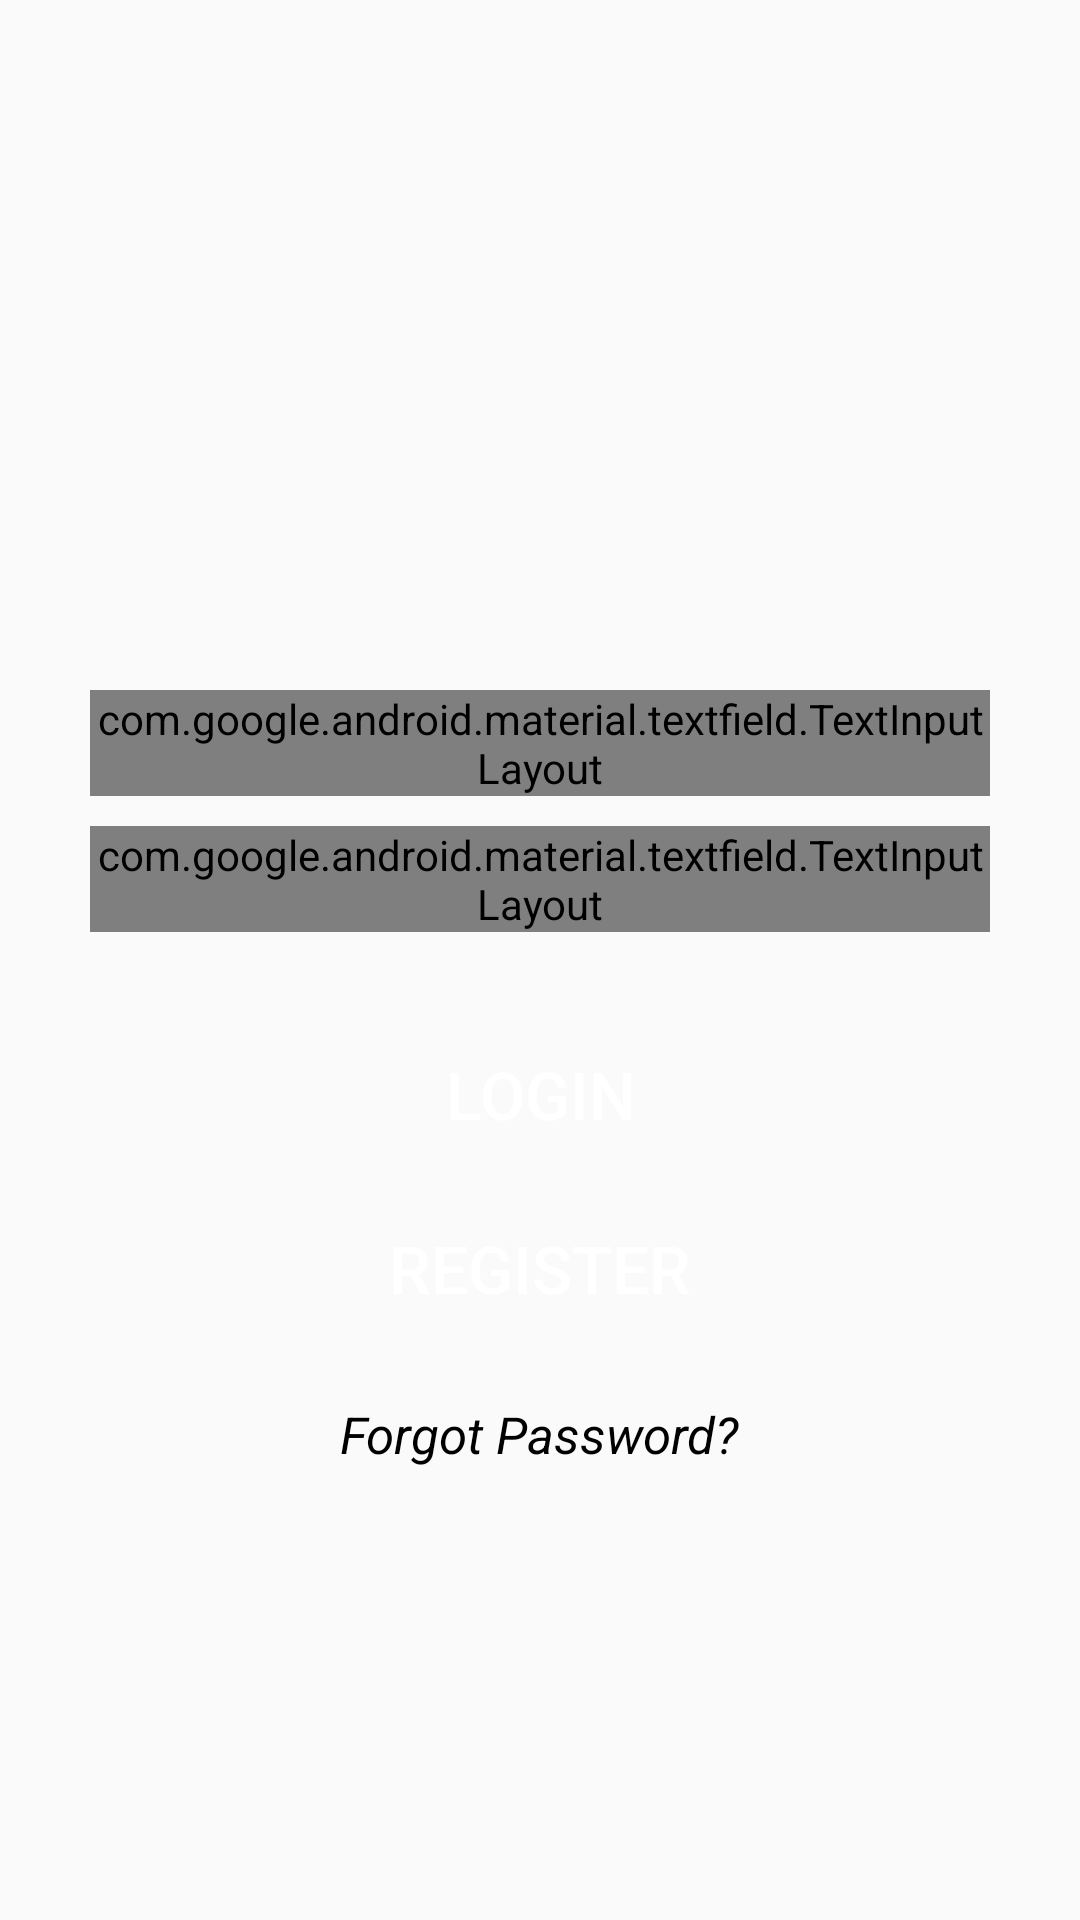

This screen was rendered from an Android layout file. Write that file and the resources it references.
<!-- AndroidManifest.xml: application theme Theme.HouseRentProject -->
<!-- res/layout/activity_login.xml -->
<?xml version="1.0" encoding="utf-8"?>
<LinearLayout xmlns:android="http://schemas.android.com/apk/res/android"
    xmlns:app="http://schemas.android.com/apk/res-auto"
    xmlns:tools="http://schemas.android.com/tools"
    android:layout_width="match_parent"
    android:layout_height="match_parent"
    android:orientation="vertical"
    android:padding="30dp"
    tools:context=".LoginActivity">

    <ImageView
        android:layout_width="match_parent"
        android:layout_height="200dp"
        android:padding="30dp"
        android:src="@drawable/ic_baseline_account_circle_24" />

    <com.google.android.material.textfield.TextInputLayout
        android:layout_width="match_parent"
        android:layout_height="wrap_content"
        app:boxBackgroundMode="outline"
        style="@style/Widget.MaterialComponents.TextInputLayout.OutlinedBox"
        app:endIconMode="clear_text">

        <EditText
            android:id="@+id/loginEmailId"
            android:layout_width="match_parent"
            android:layout_height="wrap_content"
            android:hint="Email"
            android:inputType="text"
            android:textSize="20sp"/>

    </com.google.android.material.textfield.TextInputLayout>

    <com.google.android.material.textfield.TextInputLayout
        android:layout_width="match_parent"
        android:layout_height="wrap_content"
        app:boxBackgroundMode="outline"
        style="@style/Widget.MaterialComponents.TextInputLayout.OutlinedBox"
        android:layout_marginTop="10dp"
        app:passwordToggleEnabled="true">

        <EditText
            android:id="@+id/loginPassswordId"
            android:layout_width="match_parent"
            android:layout_height="wrap_content"
            android:hint="Password"
            android:inputType="textPassword"
            android:textSize="20sp"/>

    </com.google.android.material.textfield.TextInputLayout>


    <Button
        android:layout_width="match_parent"
        android:layout_height="wrap_content"
        android:text="Login"
        android:textSize="22sp"
        android:textColor="#ffffff"
        android:layout_marginTop="30dp"
        android:background="@drawable/button_rounded"
        android:onClick="buttonLogin"/>

    <Button
        android:layout_width="match_parent"
        android:layout_height="wrap_content"
        android:text="Register"
        android:textSize="22sp"
        android:textColor="#ffffff"
        android:layout_marginTop="10dp"
        android:background="@drawable/button_rounded"
        android:onClick="buttonRegister"/>

    <TextView
        android:textStyle="italic"
        android:textSize="17sp"
        android:textColor="@color/black"
        android:layout_width="wrap_content"
        android:layout_height="wrap_content"
        android:text="Forgot Password?"
        android:onClick="forgotPassword"
        android:layout_marginTop="20dp"
        android:layout_gravity="center_horizontal"/>
</LinearLayout>
<!-- resources referenced by this layout -->
<resources>
  <color name="black">#FF000000</color>
  <style name="Theme.HouseRentProject" parent="Theme.AppCompat.DayNight.DarkActionBar">
          
          <item name="colorPrimary">@color/white</item>
          <item name="colorPrimaryVariant">@color/purple_700</item>
          <item name="colorOnPrimary">@color/white</item>
          
          <item name="colorSecondary">@color/teal_200</item>
          <item name="colorSecondaryVariant">@color/teal_700</item>
          <item name="colorOnSecondary">@color/black</item>
          
          <item name="android:statusBarColor" tools:targetApi="l">?attr/colorPrimaryVariant</item>
          
      </style>
  <color name="white">#FFFFFFFF</color>
  <color name="purple_700">#FF3700B3</color>
  <color name="teal_200">#FF03DAC5</color>
  <color name="teal_700">#FF018786</color>
</resources>
